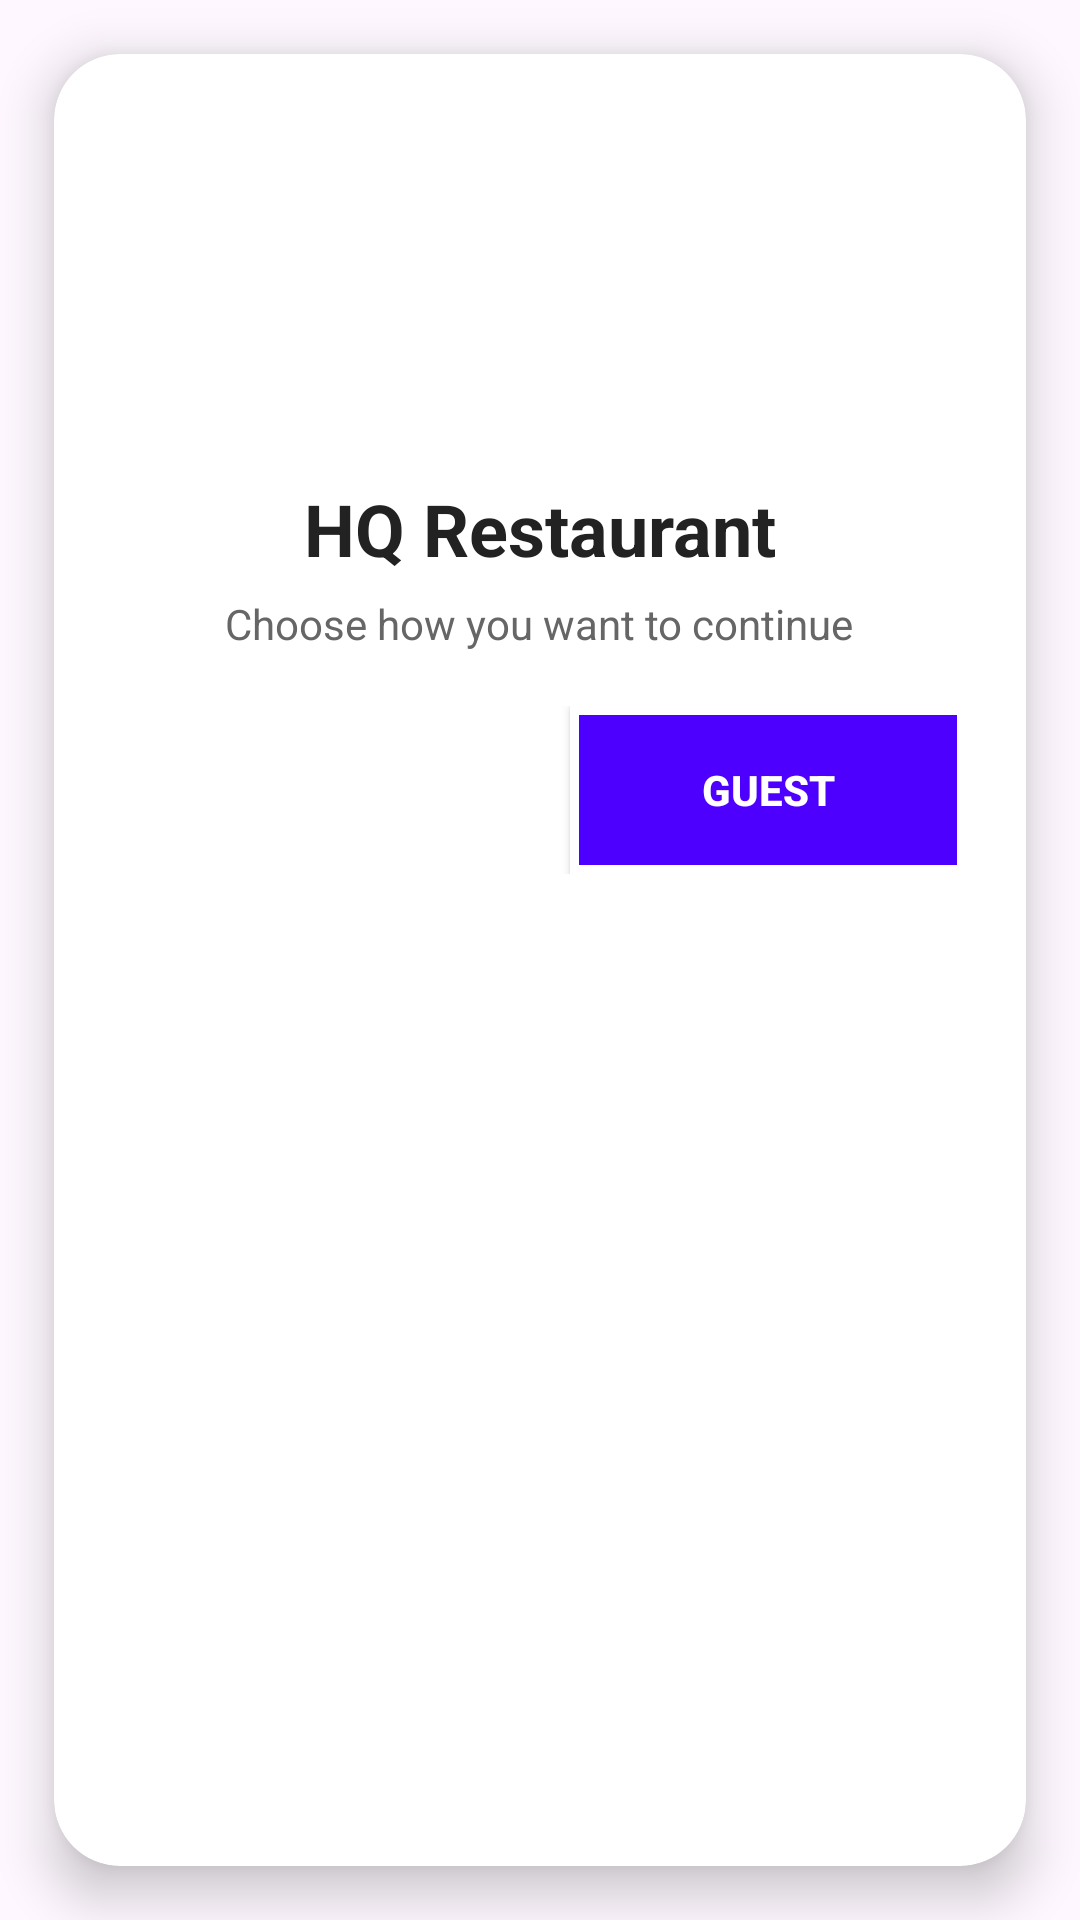

Here is an Android app screen rendered from its layout file. Give the layout XML and the strings, colors and styles it references.
<!-- AndroidManifest.xml: application theme Theme.HQRestaurant -->
<!-- res/layout/activity_main.xml -->
<?xml version="1.0" encoding="utf-8"?>
<androidx.constraintlayout.widget.ConstraintLayout
    xmlns:android="http://schemas.android.com/apk/res/android"
    xmlns:app="http://schemas.android.com/apk/res-auto"
    xmlns:tools="http://schemas.android.com/tools"
    android:id="@+id/main"
    android:layout_width="match_parent"
    android:layout_height="match_parent"
    android:background="@drawable/pinkbackground"
    tools:context=".MainActivity">

    <androidx.cardview.widget.CardView
        android:id="@+id/mainCard"
        android:layout_width="0dp"
        android:layout_height="0dp"
        android:layout_margin="18dp"
        app:cardCornerRadius="22dp"
        app:cardElevation="10dp"
        android:backgroundTint="#FFFFFF"
        app:layout_constraintTop_toTopOf="parent"
        app:layout_constraintBottom_toBottomOf="parent"
        app:layout_constraintStart_toStartOf="parent"
        app:layout_constraintEnd_toEndOf="parent" >
        <LinearLayout
            android:layout_width="match_parent"
            android:layout_height="wrap_content"
            android:orientation="vertical"
            android:padding="20dp"
            android:gravity="center_horizontal">

            
            <ImageView
                android:id="@+id/logoImage"
                android:layout_width="110dp"
                android:layout_height="110dp"
                android:src="@drawable/logo"
                android:contentDescription="Logo"
                android:background="@drawable/circle_shape"
                android:padding="18dp" />

            
            <TextView
                android:id="@+id/restaurantTitle"
                android:layout_width="wrap_content"
                android:layout_height="wrap_content"
                android:text="HQ Restaurant"
                android:textSize="24sp"
                android:textStyle="bold"
                android:textColor="#222222"
                android:layout_marginTop="12dp" />

            
            <TextView
                android:id="@+id/loginLabel"
                android:layout_width="wrap_content"
                android:layout_height="wrap_content"
                android:text="Choose how you want to continue"
                android:textColor="#666666"
                android:textSize="14sp"
                android:layout_marginTop="6dp"
                android:layout_marginBottom="18dp" />

            
            <LinearLayout
                android:layout_width="match_parent"
                android:layout_height="wrap_content"
                android:orientation="horizontal"
                android:gravity="center"
                android:weightSum="2">

                
                <Button
                    android:id="@+id/staffButton"
                    android:layout_width="0dp"
                    android:layout_height="56dp"
                    android:layout_weight="1"
                    android:text="STAFF"
                    android:textAllCaps="false"
                    android:textStyle="bold"
                    android:textColor="#FFFFFF"
                    android:background="@drawable/staff_button_bg"
                    android:layout_marginEnd="10dp" />

                
                <Button
                    android:id="@+id/guestButton"
                    android:layout_width="0dp"
                    android:layout_height="56dp"
                    android:layout_weight="1"
                    android:text="GUEST"
                    android:textAllCaps="false"
                    android:textStyle="bold"
                    android:textColor="#FFFFFF"
                    android:background="@drawable/guest_button_bg"
                    android:layout_marginStart="10dp" />

            </LinearLayout>



        </LinearLayout>
    </androidx.cardview.widget.CardView>

</androidx.constraintlayout.widget.ConstraintLayout>
<!-- resources referenced by this layout -->
<resources>
  <!-- drawable circle_shape (drawable) -->
  <shape xmlns:android="http://schemas.android.com/apk/res/android"
      android:shape="oval">
      
      
      <solid android:color="#33FFFFFF" />
  
      
      <stroke
          android:width="2dp"
          android:color="#FFFFFF" />
  </shape>
  <!-- drawable guest_button_bg (drawable) -->
  <?xml version="1.0" encoding="utf-8"?>
  <ripple xmlns:android="http://schemas.android.com/apk/res/android"
      android:color="#66FFFFFF">
  
      <item>
          <shape android:shape="rectangle">
              
              <solid android:color="#4E00FF"/>
  
              
              <stroke
                  android:width="3dp"
                  android:color="#FFFFFFFF"/>
  
              
              <size
                  android:width="140dp"
                  android:height="140dp"/>
          </shape>
      </item>
  
  </ripple>
  <!-- drawable staff_button_bg (drawable) -->
  <ripple xmlns:android="http://schemas.android.com/apk/res/android"
      android:color="#33FFFFFF">
      <item>
          <shape android:shape="oval">
              
              <solid android:color="#40FFFFFF" />
              
              <stroke android:width="2dp" android:color="#FFFFFFFF" />
              
              <size android:width="130dp" android:height="130dp" />
          </shape>
      </item>
  </ripple>
  <style name="Theme.HQRestaurant" parent="Base.Theme.HQRestaurant" />
  <style name="Base.Theme.HQRestaurant" parent="Theme.Material3.DayNight.NoActionBar">
          
          
      </style>
</resources>
